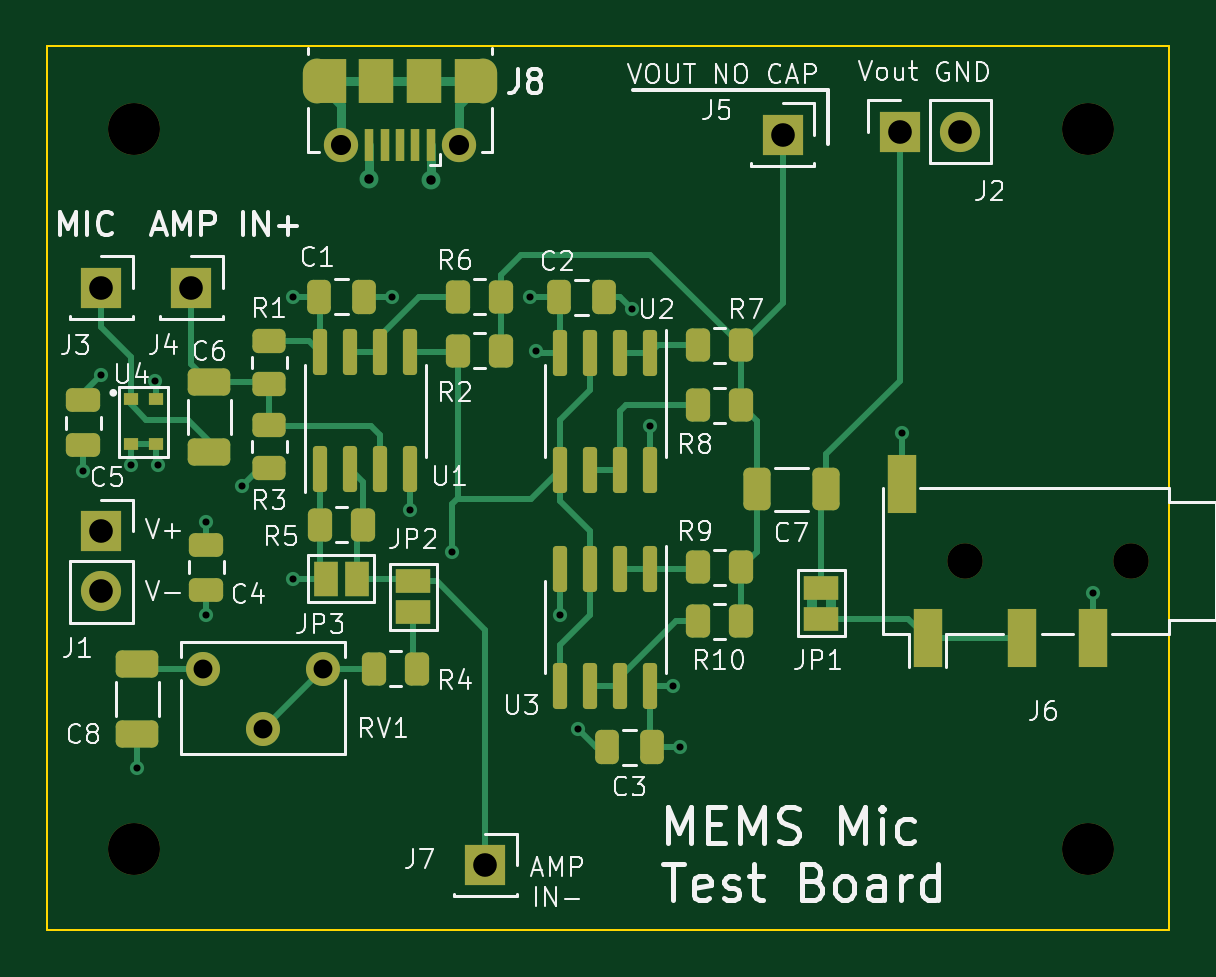
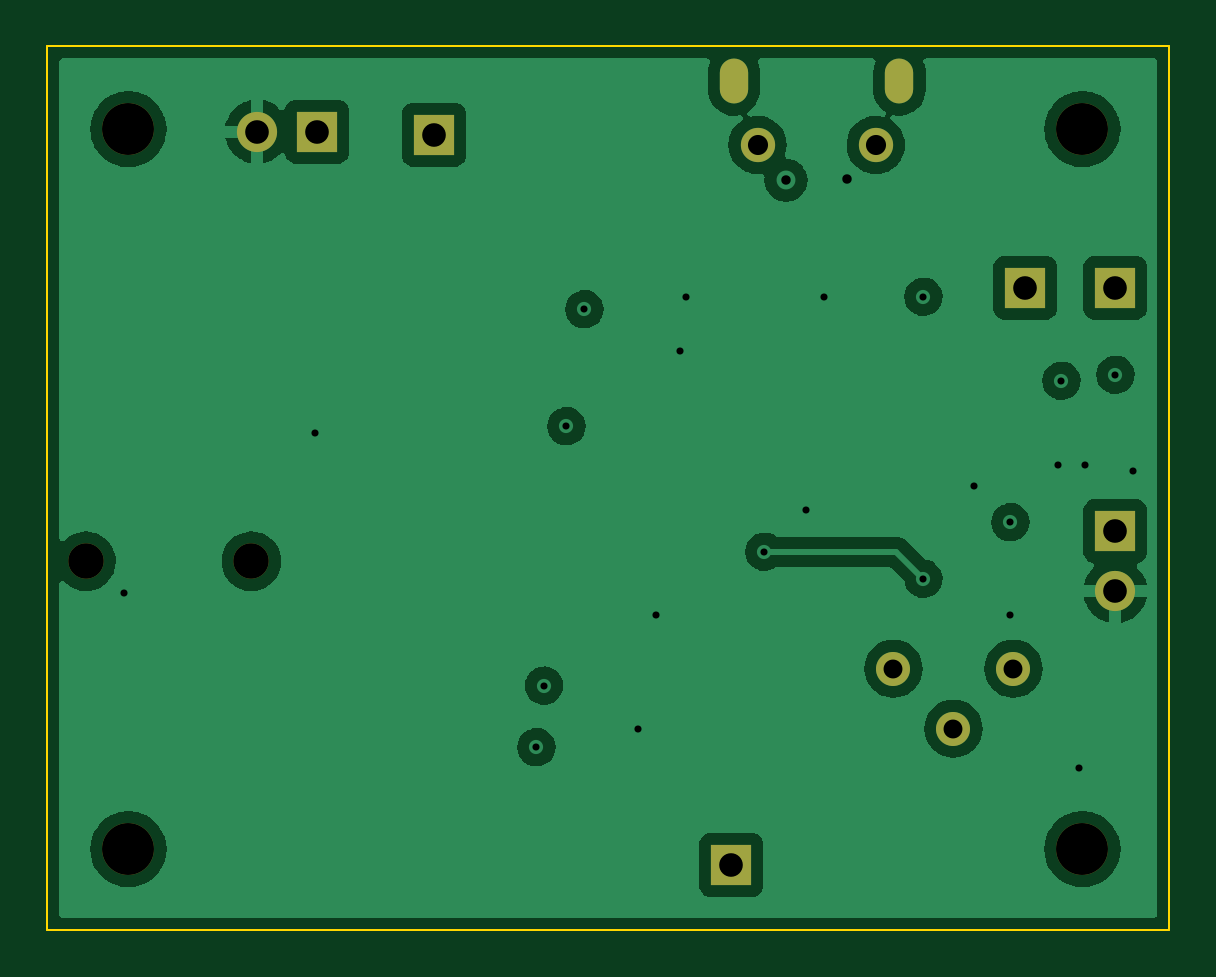
Circuit board: 13 layer files. Board 47.5 x 37.4 mm.
- bottom_copper: parabolic_microphone-CuBottom.gbr (61624 bytes)
- inner_copper: parabolic_microphone-CuIn1.gbr (61145 bytes)
- inner_copper: parabolic_microphone-CuIn2.gbr (74012 bytes)
- top_copper: parabolic_microphone-CuTop.gbr (17998 bytes)
- outline: parabolic_microphone-EdgeCuts.gbr (719 bytes)
- bottom_mask: parabolic_microphone-MaskBottom.gbr (1523 bytes)
- top_mask: parabolic_microphone-MaskTop.gbr (6002 bytes)
- drill: parabolic_microphone-NPTH.drl (505 bytes)
- drill: parabolic_microphone-PTH.drl (1348 bytes)
- paste: parabolic_microphone-PasteBottom.gbr (482 bytes)
- paste: parabolic_microphone-PasteTop.gbr (4596 bytes)
- bottom_silk: parabolic_microphone-SilkBottom.gbr (1527 bytes)
- top_silk: parabolic_microphone-SilkTop.gbr (46015 bytes)

=== bottom_copper: parabolic_microphone-CuBottom.gbr (61624 bytes, source omitted) ===
=== inner_copper: parabolic_microphone-CuIn1.gbr (61145 bytes, source omitted) ===
=== inner_copper: parabolic_microphone-CuIn2.gbr (74012 bytes, source omitted) ===
=== top_copper: parabolic_microphone-CuTop.gbr (17998 bytes, source omitted) ===
=== outline: parabolic_microphone-EdgeCuts.gbr ===
%TF.GenerationSoftware,KiCad,Pcbnew,(6.0.2)*%
%TF.CreationDate,2023-09-05T21:11:47-07:00*%
%TF.ProjectId,parabolic_microphone,70617261-626f-46c6-9963-5f6d6963726f,rev?*%
%TF.SameCoordinates,Original*%
%TF.FileFunction,Profile,NP*%
%FSLAX46Y46*%
G04 Gerber Fmt 4.6, Leading zero omitted, Abs format (unit mm)*
G04 Created by KiCad (PCBNEW (6.0.2)) date 2023-09-05 21:11:47*
%MOMM*%
%LPD*%
G01*
G04 APERTURE LIST*
%TA.AperFunction,Profile*%
%ADD10C,0.100000*%
%TD*%
G04 APERTURE END LIST*
D10*
X114808000Y-70713600D02*
X67310000Y-70713600D01*
X67310000Y-70713600D02*
X67310000Y-33324800D01*
X67310000Y-33324800D02*
X114808000Y-33324800D01*
X114808000Y-33324800D02*
X114808000Y-70713600D01*
M02*

=== bottom_mask: parabolic_microphone-MaskBottom.gbr ===
%TF.GenerationSoftware,KiCad,Pcbnew,(6.0.2)*%
%TF.CreationDate,2023-09-05T21:11:47-07:00*%
%TF.ProjectId,parabolic_microphone,70617261-626f-46c6-9963-5f6d6963726f,rev?*%
%TF.SameCoordinates,Original*%
%TF.FileFunction,Soldermask,Bot*%
%TF.FilePolarity,Negative*%
%FSLAX46Y46*%
G04 Gerber Fmt 4.6, Leading zero omitted, Abs format (unit mm)*
G04 Created by KiCad (PCBNEW (6.0.2)) date 2023-09-05 21:11:47*
%MOMM*%
%LPD*%
G01*
G04 APERTURE LIST*
%ADD10R,1.700000X1.700000*%
%ADD11C,2.200000*%
%ADD12O,1.700000X1.700000*%
%ADD13C,1.500000*%
%ADD14O,1.200000X1.900000*%
%ADD15C,1.450000*%
%ADD16C,1.440000*%
G04 APERTURE END LIST*
D10*
%TO.C,J3*%
X69596000Y-43535600D03*
%TD*%
%TO.C,J7*%
X85852000Y-67975800D03*
%TD*%
D11*
%TO.C,H2*%
X111379000Y-36830000D03*
%TD*%
%TO.C,H4*%
X70993000Y-36830000D03*
%TD*%
D10*
%TO.C,J1*%
X69596000Y-53848000D03*
D12*
X69596000Y-56388000D03*
%TD*%
D13*
%TO.C,J6*%
X106173000Y-55118000D03*
X113173000Y-55118000D03*
%TD*%
D11*
%TO.C,H1*%
X111379000Y-67310000D03*
%TD*%
%TO.C,H3*%
X70993000Y-67310000D03*
%TD*%
D10*
%TO.C,J2*%
X103398000Y-36932000D03*
D12*
X105938000Y-36932000D03*
%TD*%
D14*
%TO.C,J8*%
X85740000Y-34798000D03*
D15*
X84740000Y-37498000D03*
D14*
X78740000Y-34798000D03*
D15*
X79740000Y-37498000D03*
%TD*%
D10*
%TO.C,J5*%
X98445000Y-37059000D03*
%TD*%
D16*
%TO.C,RV1*%
X78994000Y-59670000D03*
X76454000Y-62210000D03*
X73914000Y-59670000D03*
%TD*%
D10*
%TO.C,J4*%
X73406000Y-43535600D03*
%TD*%
M02*

=== top_mask: parabolic_microphone-MaskTop.gbr ===
%TF.GenerationSoftware,KiCad,Pcbnew,(6.0.2)*%
%TF.CreationDate,2023-09-05T21:11:47-07:00*%
%TF.ProjectId,parabolic_microphone,70617261-626f-46c6-9963-5f6d6963726f,rev?*%
%TF.SameCoordinates,Original*%
%TF.FileFunction,Soldermask,Top*%
%TF.FilePolarity,Negative*%
%FSLAX46Y46*%
G04 Gerber Fmt 4.6, Leading zero omitted, Abs format (unit mm)*
G04 Created by KiCad (PCBNEW (6.0.2)) date 2023-09-05 21:11:47*
%MOMM*%
%LPD*%
G01*
G04 APERTURE LIST*
G04 Aperture macros list*
%AMRoundRect*
0 Rectangle with rounded corners*
0 $1 Rounding radius*
0 $2 $3 $4 $5 $6 $7 $8 $9 X,Y pos of 4 corners*
0 Add a 4 corners polygon primitive as box body*
4,1,4,$2,$3,$4,$5,$6,$7,$8,$9,$2,$3,0*
0 Add four circle primitives for the rounded corners*
1,1,$1+$1,$2,$3*
1,1,$1+$1,$4,$5*
1,1,$1+$1,$6,$7*
1,1,$1+$1,$8,$9*
0 Add four rect primitives between the rounded corners*
20,1,$1+$1,$2,$3,$4,$5,0*
20,1,$1+$1,$4,$5,$6,$7,0*
20,1,$1+$1,$6,$7,$8,$9,0*
20,1,$1+$1,$8,$9,$2,$3,0*%
G04 Aperture macros list end*
%ADD10R,0.600000X0.540000*%
%ADD11RoundRect,0.250000X-0.250000X-0.475000X0.250000X-0.475000X0.250000X0.475000X-0.250000X0.475000X0*%
%ADD12RoundRect,0.250000X-0.650000X0.325000X-0.650000X-0.325000X0.650000X-0.325000X0.650000X0.325000X0*%
%ADD13R,1.700000X1.700000*%
%ADD14R,1.500000X1.000000*%
%ADD15RoundRect,0.250000X0.250000X0.475000X-0.250000X0.475000X-0.250000X-0.475000X0.250000X-0.475000X0*%
%ADD16C,2.200000*%
%ADD17RoundRect,0.250000X0.262500X0.450000X-0.262500X0.450000X-0.262500X-0.450000X0.262500X-0.450000X0*%
%ADD18RoundRect,0.250000X0.325000X0.650000X-0.325000X0.650000X-0.325000X-0.650000X0.325000X-0.650000X0*%
%ADD19O,1.700000X1.700000*%
%ADD20C,1.500000*%
%ADD21R,1.200000X2.500000*%
%ADD22RoundRect,0.250000X-0.450000X0.262500X-0.450000X-0.262500X0.450000X-0.262500X0.450000X0.262500X0*%
%ADD23RoundRect,0.250000X-0.475000X0.250000X-0.475000X-0.250000X0.475000X-0.250000X0.475000X0.250000X0*%
%ADD24RoundRect,0.150000X-0.150000X0.825000X-0.150000X-0.825000X0.150000X-0.825000X0.150000X0.825000X0*%
%ADD25R,0.400000X1.350000*%
%ADD26O,1.200000X1.900000*%
%ADD27C,1.450000*%
%ADD28R,1.500000X1.900000*%
%ADD29R,1.200000X1.900000*%
%ADD30R,1.000000X1.500000*%
%ADD31RoundRect,0.150000X0.150000X-0.825000X0.150000X0.825000X-0.150000X0.825000X-0.150000X-0.825000X0*%
%ADD32C,1.440000*%
G04 APERTURE END LIST*
D10*
%TO.C,U4*%
X70849000Y-48240000D03*
X70849000Y-50170000D03*
X71899000Y-50170000D03*
X71899000Y-48240000D03*
%TD*%
D11*
%TO.C,C1*%
X78806000Y-43922000D03*
X80706000Y-43922000D03*
%TD*%
D12*
%TO.C,C6*%
X74168000Y-47527000D03*
X74168000Y-50477000D03*
%TD*%
D13*
%TO.C,J3*%
X69596000Y-43535600D03*
%TD*%
D14*
%TO.C,JP1*%
X100076000Y-56246000D03*
X100076000Y-57546000D03*
%TD*%
D15*
%TO.C,C2*%
X90866000Y-43942000D03*
X88966000Y-43942000D03*
%TD*%
D13*
%TO.C,J7*%
X85852000Y-67975800D03*
%TD*%
D16*
%TO.C,H2*%
X111379000Y-36830000D03*
%TD*%
D17*
%TO.C,R4*%
X82954500Y-59670000D03*
X81129500Y-59670000D03*
%TD*%
D18*
%TO.C,C7*%
X100281000Y-52070000D03*
X97331000Y-52070000D03*
%TD*%
D17*
%TO.C,R9*%
X96670500Y-55372000D03*
X94845500Y-55372000D03*
%TD*%
D16*
%TO.C,H4*%
X70993000Y-36830000D03*
%TD*%
D13*
%TO.C,J1*%
X69596000Y-53848000D03*
D19*
X69596000Y-56388000D03*
%TD*%
D17*
%TO.C,R10*%
X96670500Y-57658000D03*
X94845500Y-57658000D03*
%TD*%
D20*
%TO.C,J6*%
X106173000Y-55118000D03*
X113173000Y-55118000D03*
D21*
X108573000Y-58368000D03*
X111573000Y-58368000D03*
X103473000Y-51868000D03*
X104573000Y-58368000D03*
%TD*%
D22*
%TO.C,R3*%
X76708000Y-49359500D03*
X76708000Y-51184500D03*
%TD*%
D12*
%TO.C,C8*%
X71120000Y-59465000D03*
X71120000Y-62415000D03*
%TD*%
D15*
%TO.C,C3*%
X92898000Y-62992000D03*
X90998000Y-62992000D03*
%TD*%
D22*
%TO.C,R1*%
X76708000Y-45803500D03*
X76708000Y-47628500D03*
%TD*%
D16*
%TO.C,H1*%
X111379000Y-67310000D03*
%TD*%
%TO.C,H3*%
X70993000Y-67310000D03*
%TD*%
D14*
%TO.C,JP2*%
X82804000Y-57272000D03*
X82804000Y-55972000D03*
%TD*%
D17*
%TO.C,R2*%
X86510500Y-46208000D03*
X84685500Y-46208000D03*
%TD*%
D23*
%TO.C,C4*%
X74041000Y-54422000D03*
X74041000Y-56322000D03*
%TD*%
D17*
%TO.C,R6*%
X86510500Y-43922000D03*
X84685500Y-43922000D03*
%TD*%
D24*
%TO.C,U2*%
X92837000Y-46293000D03*
X91567000Y-46293000D03*
X90297000Y-46293000D03*
X89027000Y-46293000D03*
X89027000Y-51243000D03*
X90297000Y-51243000D03*
X91567000Y-51243000D03*
X92837000Y-51243000D03*
%TD*%
D13*
%TO.C,J2*%
X103398000Y-36932000D03*
D19*
X105938000Y-36932000D03*
%TD*%
D25*
%TO.C,J8*%
X83540000Y-37498000D03*
X82890000Y-37498000D03*
X82240000Y-37498000D03*
X81590000Y-37498000D03*
X80940000Y-37498000D03*
D26*
X85740000Y-34798000D03*
D27*
X84740000Y-37498000D03*
D28*
X83240000Y-34798000D03*
D29*
X79340000Y-34798000D03*
D26*
X78740000Y-34798000D03*
D29*
X85140000Y-34798000D03*
D28*
X81240000Y-34798000D03*
D27*
X79740000Y-37498000D03*
%TD*%
D17*
%TO.C,R5*%
X80668500Y-53574000D03*
X78843500Y-53574000D03*
%TD*%
D24*
%TO.C,U3*%
X92837000Y-55437000D03*
X91567000Y-55437000D03*
X90297000Y-55437000D03*
X89027000Y-55437000D03*
X89027000Y-60387000D03*
X90297000Y-60387000D03*
X91567000Y-60387000D03*
X92837000Y-60387000D03*
%TD*%
D13*
%TO.C,J5*%
X98445000Y-37059000D03*
%TD*%
D30*
%TO.C,JP3*%
X80406000Y-55860000D03*
X79106000Y-55860000D03*
%TD*%
D17*
%TO.C,R7*%
X96670500Y-45974000D03*
X94845500Y-45974000D03*
%TD*%
D31*
%TO.C,U1*%
X78867000Y-51223000D03*
X80137000Y-51223000D03*
X81407000Y-51223000D03*
X82677000Y-51223000D03*
X82677000Y-46273000D03*
X81407000Y-46273000D03*
X80137000Y-46273000D03*
X78867000Y-46273000D03*
%TD*%
D32*
%TO.C,RV1*%
X78994000Y-59670000D03*
X76454000Y-62210000D03*
X73914000Y-59670000D03*
%TD*%
D17*
%TO.C,R8*%
X96670500Y-48514000D03*
X94845500Y-48514000D03*
%TD*%
D13*
%TO.C,J4*%
X73406000Y-43535600D03*
%TD*%
D23*
%TO.C,C5*%
X68834000Y-48306000D03*
X68834000Y-50206000D03*
%TD*%
M02*

=== drill: parabolic_microphone-NPTH.drl ===
M48
; DRILL file {KiCad (6.0.2)} date Tue Sep  5 21:11:47 2023
; FORMAT={-:-/ absolute / inch / decimal}
; #@! TF.CreationDate,2023-09-05T21:11:47-07:00
; #@! TF.GenerationSoftware,Kicad,Pcbnew,(6.0.2)
; #@! TF.FileFunction,NonPlated,1,4,NPTH
FMAT,2
INCH
; #@! TA.AperFunction,NonPlated,NPTH,ComponentDrill
T1C0.0591
; #@! TA.AperFunction,NonPlated,NPTH,ComponentDrill
T2C0.0866
%
G90
G05
T1
X4.18Y-2.17
X4.4556Y-2.17
T2
X2.795Y-1.45
X2.795Y-2.65
X4.385Y-1.45
X4.385Y-2.65
T0
M30

=== drill: parabolic_microphone-PTH.drl ===
M48
; DRILL file {KiCad (6.0.2)} date Tue Sep  5 21:11:47 2023
; FORMAT={-:-/ absolute / inch / decimal}
; #@! TF.CreationDate,2023-09-05T21:11:47-07:00
; #@! TF.GenerationSoftware,Kicad,Pcbnew,(6.0.2)
; #@! TF.FileFunction,Plated,1,4,PTH
FMAT,2
INCH
; #@! TA.AperFunction,Plated,PTH,ViaDrill
T1C0.0118
; #@! TA.AperFunction,Plated,PTH,ViaDrill
T2C0.0157
; #@! TA.AperFunction,Plated,PTH,ComponentDrill
T3C0.0236
; #@! TA.AperFunction,Plated,PTH,ComponentDrill
T4C0.0315
; #@! TA.AperFunction,Plated,PTH,ComponentDrill
T5C0.0335
; #@! TA.AperFunction,Plated,PTH,ComponentDrill
T6C0.0394
%
G90
G05
T1
X2.71Y-2.0192
X2.74Y-1.8592
X2.79Y-2.0092
X2.8Y-2.5142
X2.83Y-1.8692
X2.835Y-2.0092
X2.915Y-2.105
X2.915Y-2.26
X2.975Y-2.0442
X3.06Y-1.7292
X3.06Y-2.1992
X3.225Y-1.7292
X3.255Y-2.0842
X3.325Y-2.1542
X3.455Y-1.73
X3.465Y-1.82
X3.505Y-2.26
X3.535Y-2.45
X3.625Y-1.75
X3.655Y-1.945
X3.6924Y-2.3774
X3.705Y-2.48
X4.0737Y-1.9563
X4.3926Y-2.2226
T2
X3.1866Y-1.5334
X3.289Y-1.535
T4
X2.91Y-2.3492
X3.01Y-2.4492
X3.11Y-2.3492
T5
X3.1394Y-1.4763
X3.3362Y-1.4763
T6
X2.74Y-1.714
X2.74Y-2.12
X2.74Y-2.22
X2.89Y-1.714
X3.38Y-2.6762
X3.8758Y-1.459
X4.0708Y-1.454
X4.1708Y-1.454
T3
G00X3.1Y-1.3838
M15
G01X3.1Y-1.3562
M16
G05
G00X3.3756Y-1.3562
M15
G01X3.3756Y-1.3838
M16
G05
T0
M30

=== paste: parabolic_microphone-PasteBottom.gbr ===
%TF.GenerationSoftware,KiCad,Pcbnew,(6.0.2)*%
%TF.CreationDate,2023-09-05T21:11:47-07:00*%
%TF.ProjectId,parabolic_microphone,70617261-626f-46c6-9963-5f6d6963726f,rev?*%
%TF.SameCoordinates,Original*%
%TF.FileFunction,Paste,Bot*%
%TF.FilePolarity,Positive*%
%FSLAX46Y46*%
G04 Gerber Fmt 4.6, Leading zero omitted, Abs format (unit mm)*
G04 Created by KiCad (PCBNEW (6.0.2)) date 2023-09-05 21:11:47*
%MOMM*%
%LPD*%
G01*
G04 APERTURE LIST*
G04 APERTURE END LIST*
M02*

=== paste: parabolic_microphone-PasteTop.gbr ===
%TF.GenerationSoftware,KiCad,Pcbnew,(6.0.2)*%
%TF.CreationDate,2023-09-05T21:11:47-07:00*%
%TF.ProjectId,parabolic_microphone,70617261-626f-46c6-9963-5f6d6963726f,rev?*%
%TF.SameCoordinates,Original*%
%TF.FileFunction,Paste,Top*%
%TF.FilePolarity,Positive*%
%FSLAX46Y46*%
G04 Gerber Fmt 4.6, Leading zero omitted, Abs format (unit mm)*
G04 Created by KiCad (PCBNEW (6.0.2)) date 2023-09-05 21:11:47*
%MOMM*%
%LPD*%
G01*
G04 APERTURE LIST*
G04 Aperture macros list*
%AMRoundRect*
0 Rectangle with rounded corners*
0 $1 Rounding radius*
0 $2 $3 $4 $5 $6 $7 $8 $9 X,Y pos of 4 corners*
0 Add a 4 corners polygon primitive as box body*
4,1,4,$2,$3,$4,$5,$6,$7,$8,$9,$2,$3,0*
0 Add four circle primitives for the rounded corners*
1,1,$1+$1,$2,$3*
1,1,$1+$1,$4,$5*
1,1,$1+$1,$6,$7*
1,1,$1+$1,$8,$9*
0 Add four rect primitives between the rounded corners*
20,1,$1+$1,$2,$3,$4,$5,0*
20,1,$1+$1,$4,$5,$6,$7,0*
20,1,$1+$1,$6,$7,$8,$9,0*
20,1,$1+$1,$8,$9,$2,$3,0*%
G04 Aperture macros list end*
%ADD10R,0.600000X0.540000*%
%ADD11RoundRect,0.250000X-0.250000X-0.475000X0.250000X-0.475000X0.250000X0.475000X-0.250000X0.475000X0*%
%ADD12RoundRect,0.250000X-0.650000X0.325000X-0.650000X-0.325000X0.650000X-0.325000X0.650000X0.325000X0*%
%ADD13RoundRect,0.250000X0.250000X0.475000X-0.250000X0.475000X-0.250000X-0.475000X0.250000X-0.475000X0*%
%ADD14RoundRect,0.250000X0.262500X0.450000X-0.262500X0.450000X-0.262500X-0.450000X0.262500X-0.450000X0*%
%ADD15RoundRect,0.250000X0.325000X0.650000X-0.325000X0.650000X-0.325000X-0.650000X0.325000X-0.650000X0*%
%ADD16R,1.200000X2.500000*%
%ADD17RoundRect,0.250000X-0.450000X0.262500X-0.450000X-0.262500X0.450000X-0.262500X0.450000X0.262500X0*%
%ADD18RoundRect,0.250000X-0.475000X0.250000X-0.475000X-0.250000X0.475000X-0.250000X0.475000X0.250000X0*%
%ADD19RoundRect,0.150000X-0.150000X0.825000X-0.150000X-0.825000X0.150000X-0.825000X0.150000X0.825000X0*%
%ADD20R,0.400000X1.350000*%
%ADD21R,1.500000X1.900000*%
%ADD22RoundRect,0.150000X0.150000X-0.825000X0.150000X0.825000X-0.150000X0.825000X-0.150000X-0.825000X0*%
G04 APERTURE END LIST*
D10*
%TO.C,U4*%
X70849000Y-48240000D03*
X70849000Y-50170000D03*
X71899000Y-50170000D03*
X71899000Y-48240000D03*
%TD*%
D11*
%TO.C,C1*%
X78806000Y-43922000D03*
X80706000Y-43922000D03*
%TD*%
D12*
%TO.C,C6*%
X74168000Y-47527000D03*
X74168000Y-50477000D03*
%TD*%
D13*
%TO.C,C2*%
X90866000Y-43942000D03*
X88966000Y-43942000D03*
%TD*%
D14*
%TO.C,R4*%
X82954500Y-59670000D03*
X81129500Y-59670000D03*
%TD*%
D15*
%TO.C,C7*%
X100281000Y-52070000D03*
X97331000Y-52070000D03*
%TD*%
D14*
%TO.C,R9*%
X96670500Y-55372000D03*
X94845500Y-55372000D03*
%TD*%
%TO.C,R10*%
X96670500Y-57658000D03*
X94845500Y-57658000D03*
%TD*%
D16*
%TO.C,J6*%
X108573000Y-58368000D03*
X111573000Y-58368000D03*
X103473000Y-51868000D03*
X104573000Y-58368000D03*
%TD*%
D17*
%TO.C,R3*%
X76708000Y-49359500D03*
X76708000Y-51184500D03*
%TD*%
D12*
%TO.C,C8*%
X71120000Y-59465000D03*
X71120000Y-62415000D03*
%TD*%
D13*
%TO.C,C3*%
X92898000Y-62992000D03*
X90998000Y-62992000D03*
%TD*%
D17*
%TO.C,R1*%
X76708000Y-45803500D03*
X76708000Y-47628500D03*
%TD*%
D14*
%TO.C,R2*%
X86510500Y-46208000D03*
X84685500Y-46208000D03*
%TD*%
D18*
%TO.C,C4*%
X74041000Y-54422000D03*
X74041000Y-56322000D03*
%TD*%
D14*
%TO.C,R6*%
X86510500Y-43922000D03*
X84685500Y-43922000D03*
%TD*%
D19*
%TO.C,U2*%
X92837000Y-46293000D03*
X91567000Y-46293000D03*
X90297000Y-46293000D03*
X89027000Y-46293000D03*
X89027000Y-51243000D03*
X90297000Y-51243000D03*
X91567000Y-51243000D03*
X92837000Y-51243000D03*
%TD*%
D20*
%TO.C,J8*%
X83540000Y-37498000D03*
X82890000Y-37498000D03*
X82240000Y-37498000D03*
X81590000Y-37498000D03*
X80940000Y-37498000D03*
D21*
X83240000Y-34798000D03*
X81240000Y-34798000D03*
%TD*%
D14*
%TO.C,R5*%
X80668500Y-53574000D03*
X78843500Y-53574000D03*
%TD*%
D19*
%TO.C,U3*%
X92837000Y-55437000D03*
X91567000Y-55437000D03*
X90297000Y-55437000D03*
X89027000Y-55437000D03*
X89027000Y-60387000D03*
X90297000Y-60387000D03*
X91567000Y-60387000D03*
X92837000Y-60387000D03*
%TD*%
D14*
%TO.C,R7*%
X96670500Y-45974000D03*
X94845500Y-45974000D03*
%TD*%
D22*
%TO.C,U1*%
X78867000Y-51223000D03*
X80137000Y-51223000D03*
X81407000Y-51223000D03*
X82677000Y-51223000D03*
X82677000Y-46273000D03*
X81407000Y-46273000D03*
X80137000Y-46273000D03*
X78867000Y-46273000D03*
%TD*%
D14*
%TO.C,R8*%
X96670500Y-48514000D03*
X94845500Y-48514000D03*
%TD*%
D18*
%TO.C,C5*%
X68834000Y-48306000D03*
X68834000Y-50206000D03*
%TD*%
M02*

=== bottom_silk: parabolic_microphone-SilkBottom.gbr ===
%TF.GenerationSoftware,KiCad,Pcbnew,(6.0.2)*%
%TF.CreationDate,2023-09-05T21:11:47-07:00*%
%TF.ProjectId,parabolic_microphone,70617261-626f-46c6-9963-5f6d6963726f,rev?*%
%TF.SameCoordinates,Original*%
%TF.FileFunction,Legend,Bot*%
%TF.FilePolarity,Positive*%
%FSLAX46Y46*%
G04 Gerber Fmt 4.6, Leading zero omitted, Abs format (unit mm)*
G04 Created by KiCad (PCBNEW (6.0.2)) date 2023-09-05 21:11:47*
%MOMM*%
%LPD*%
G01*
G04 APERTURE LIST*
%ADD10R,1.700000X1.700000*%
%ADD11C,2.200000*%
%ADD12O,1.700000X1.700000*%
%ADD13C,1.500000*%
%ADD14O,1.200000X1.900000*%
%ADD15C,1.450000*%
%ADD16C,1.440000*%
G04 APERTURE END LIST*
%LPC*%
D10*
%TO.C,J3*%
X69596000Y-43535600D03*
%TD*%
%TO.C,J7*%
X85852000Y-67975800D03*
%TD*%
D11*
%TO.C,H2*%
X111379000Y-36830000D03*
%TD*%
%TO.C,H4*%
X70993000Y-36830000D03*
%TD*%
D10*
%TO.C,J1*%
X69596000Y-53848000D03*
D12*
X69596000Y-56388000D03*
%TD*%
D13*
%TO.C,J6*%
X106173000Y-55118000D03*
X113173000Y-55118000D03*
%TD*%
D11*
%TO.C,H1*%
X111379000Y-67310000D03*
%TD*%
%TO.C,H3*%
X70993000Y-67310000D03*
%TD*%
D10*
%TO.C,J2*%
X103398000Y-36932000D03*
D12*
X105938000Y-36932000D03*
%TD*%
D14*
%TO.C,J8*%
X85740000Y-34798000D03*
D15*
X84740000Y-37498000D03*
D14*
X78740000Y-34798000D03*
D15*
X79740000Y-37498000D03*
%TD*%
D10*
%TO.C,J5*%
X98445000Y-37059000D03*
%TD*%
D16*
%TO.C,RV1*%
X78994000Y-59670000D03*
X76454000Y-62210000D03*
X73914000Y-59670000D03*
%TD*%
D10*
%TO.C,J4*%
X73406000Y-43535600D03*
%TD*%
M02*

=== top_silk: parabolic_microphone-SilkTop.gbr (46015 bytes, source omitted) ===
